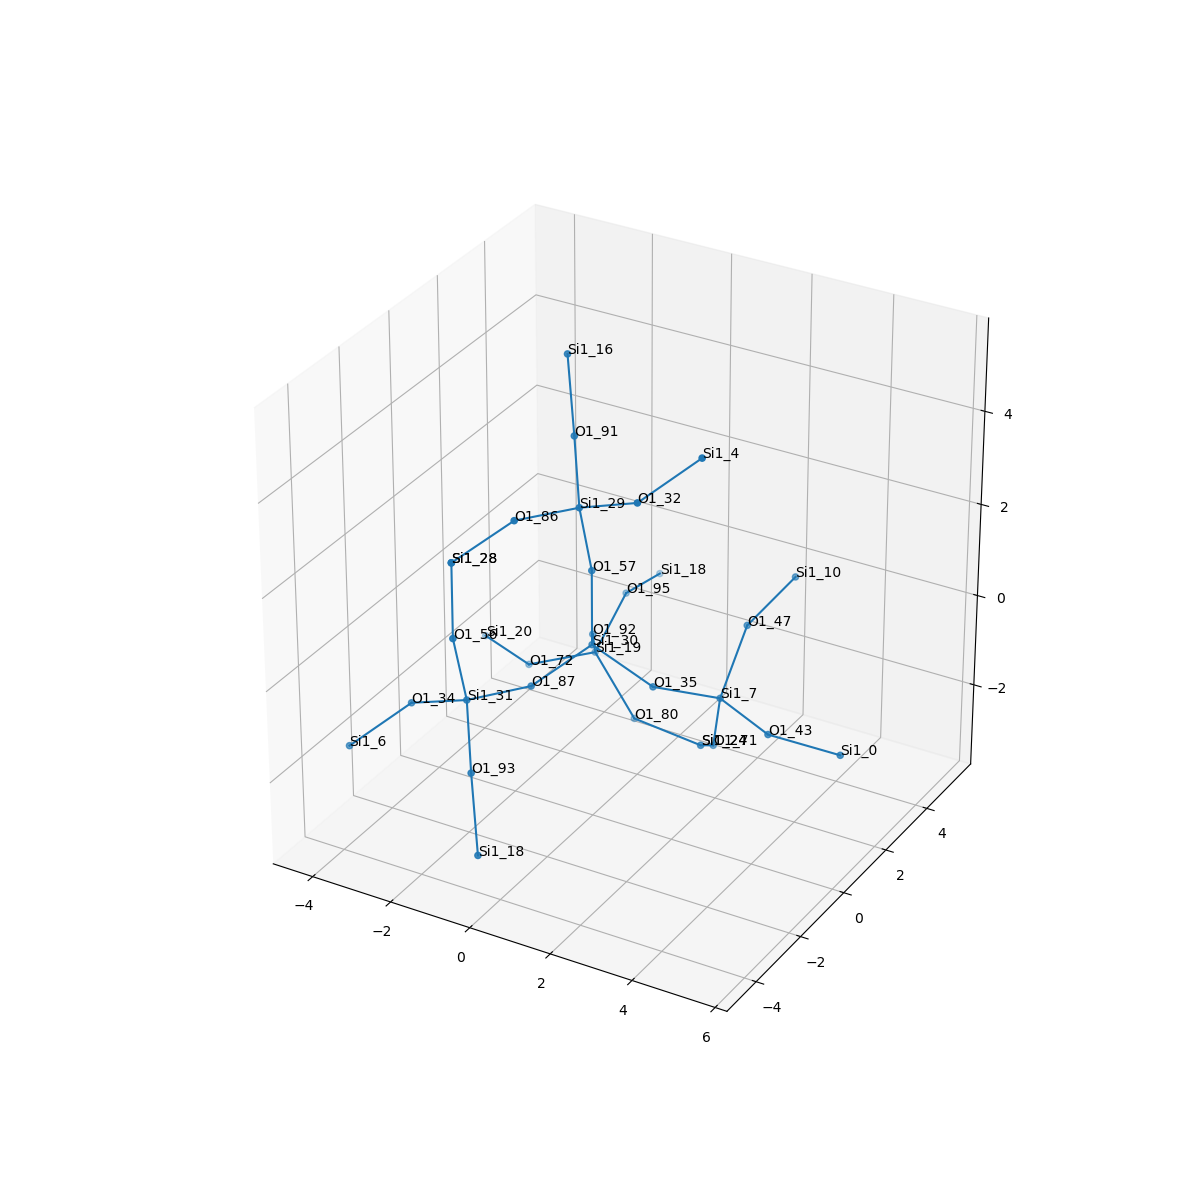

Data behind this chart, as committed beside it:
, neighbor_num, isite, atom, x, y, z, front_index
0, 0, 30, Si1, 0.0, 0.0, 0.0, 
1, 1, 92, O1, -0.7485, 1.323, -0.535, 0.0
2, 1, 35, O1, 1.524, 0.0, -0.5326, 0.0
3, 1, 87, O1, -0.7791, -1.302, -0.5366, 0.0
4, 1, 57, O1, 5.551115123125783e-17, -1.1102230246251565e-16, 1.61, 0.0
5, 2, 19, Si1, -1.324, 2.422, -1.562, 1.0
6, 2, 7, Si1, 2.575, 1.125, -1.011, 2.0
7, 2, 31, Si1, -1.563, -2.704, -0.4237, 3.0
8, 2, 29, Si1, -0.02262, -0.48, 3.147, 4.0
9, 3, 72, O1, -2.807, 2, -2.036, 5.0
10, 3, 95, O1, -1.351, 3.874, -0.8614, 5.0
11, 3, 80, O1, -0.3561, 2.497, -2.85, 5.0
12, 3, 47, O1, 2.59, 2.308, 0.08055, 6.0
13, 3, 71, O1, 2.107, 1.694, -2.443, 6.0
14, 3, 43, O1, 4.073, 0.5482, -1.157, 6.0
15, 3, 93, O1, -0.8042, -3.809, -1.318, 7.0
16, 3, 34, O1, -3.079, -2.542, -0.9534, 7.0
17, 3, 56, O1, -1.586, -3.184, 1.113, 7.0
18, 3, 86, O1, -0.8064, -1.881, 3.26, 8.0
19, 3, 91, O1, -0.7814, 0.6252, 4.042, 8.0
20, 3, 32, O1, 1.494, -0.6421, 3.677, 8.0
21, 4, 20, Si1, -4.304, 2.597, -2.024, 9.0
22, 4, 18, Si1, -1.372, 5.468, -1.098, 10.0
23, 4, 24, Si1, 1.191, 2.791, -3.186, 11.0
24, 4, 10, Si1, 3, 3.766, 0.626, 12.0
25, 4, 24, Si1, 1.191, 2.791, -3.186, 13.0
26, 4, 0, Si1, 5.562, 1.089, -1.463, 14.0
27, 4, 18, Si1, -0.2122, -4.553, -2.618, 15.0
28, 4, 6, Si1, -4.121, -3.47, -1.76, 16.0
29, 4, 28, Si1, -1.586, -3.184, 2.723, 17.0
30, 4, 28, Si1, -1.586, -3.184, 2.723, 18.0
31, 4, 16, Si1, -1.373, 1.369, 5.341, 19.0
32, 4, 4, Si1, 2.536, 0.2864, 4.484, 20.0
